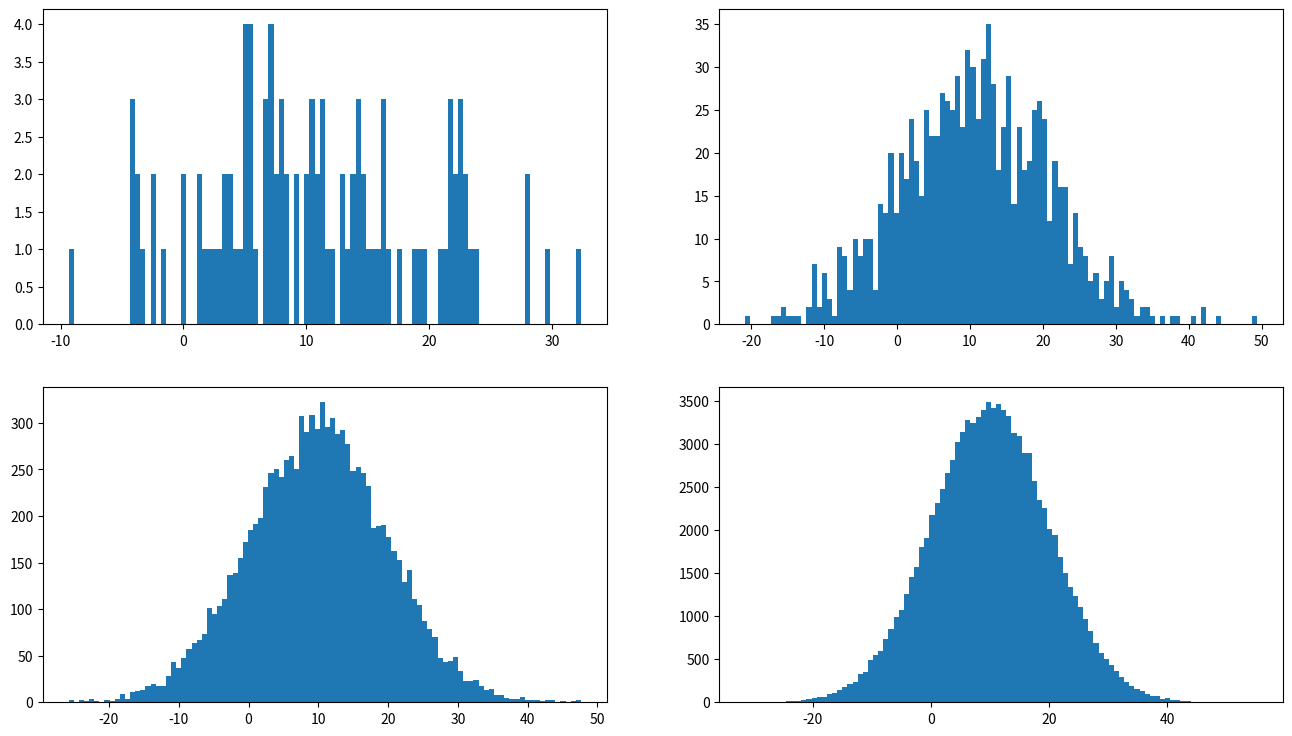

Write the Python code that produced this figure.
import matplotlib.pyplot as plt
import numpy as np
import pandas as pd

fig = plt.figure(figsize = (16,9))
ax1 = fig.add_subplot(221)
ax2 = fig.add_subplot(222)
ax3 = fig.add_subplot(223)
ax4 = fig.add_subplot(224)

pos = 10

values1 = np.random.normal(pos, 10, 100)
values2 = np.random.normal(pos, 10, 1000)
values3 = np.random.normal(pos, 10, 10000)
values4 = np.random.normal(pos, 10, 100000)
 
ax1.hist(values1, 100)
ax2.hist(values2, 100)
ax3.hist(values3, 100)
ax4.hist(values4, 100)

plt.show()
